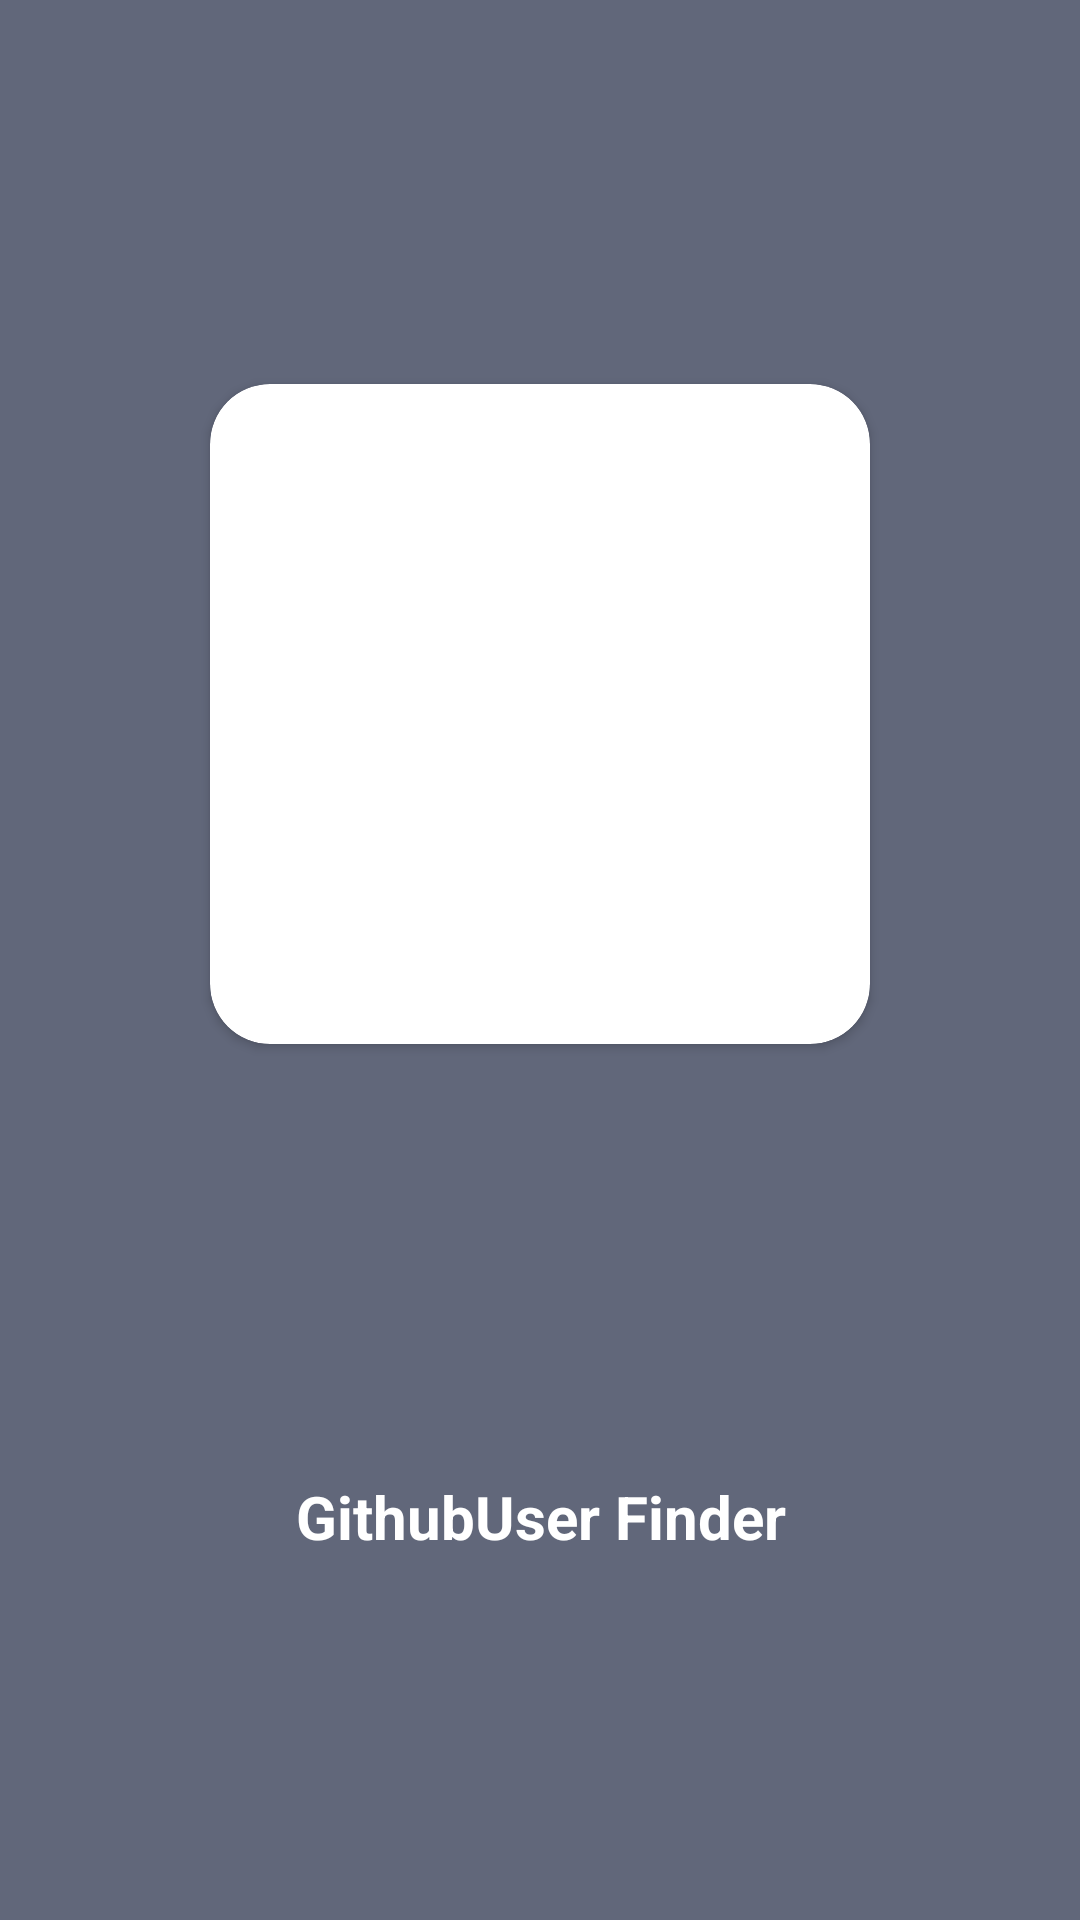

This screen was rendered from an Android layout file. Write that file and the resources it references.
<!-- AndroidManifest.xml: application theme Theme.MyGithubApp -->
<!-- res/layout/activity_splash_screen.xml -->
<?xml version="1.0" encoding="utf-8"?>
<androidx.constraintlayout.widget.ConstraintLayout xmlns:android="http://schemas.android.com/apk/res/android"
    xmlns:app="http://schemas.android.com/apk/res-auto"
    xmlns:tools="http://schemas.android.com/tools"
    android:layout_width="match_parent"
    android:layout_height="match_parent"
    tools:context=".ui.SplashScreenActivity"
    style="@style/boxStyle">

    <androidx.cardview.widget.CardView
        android:id="@+id/cardView6"
        android:layout_width="wrap_content"
        android:layout_height="wrap_content"
        android:layout_marginTop="128dp"
        app:cardCornerRadius="20dp"
        app:layout_constraintEnd_toEndOf="parent"
        app:layout_constraintStart_toStartOf="parent"
        app:layout_constraintTop_toTopOf="parent">

        <ImageView
            android:id="@+id/imageView6"
            android:layout_width="220dp"
            android:layout_height="220dp"
            android:src="@drawable/github_logo"
            android:scaleType="fitCenter"/>
    </androidx.cardview.widget.CardView>

    <TextView
        android:id="@+id/textView12"
        style="@style/TitleStyle"
        android:layout_width="wrap_content"
        android:layout_height="wrap_content"
        android:layout_marginTop="144dp"
        android:text="@string/name_app"
        app:layout_constraintEnd_toEndOf="@+id/cardView6"
        app:layout_constraintHorizontal_bias="0.508"
        app:layout_constraintStart_toStartOf="@+id/cardView6"
        app:layout_constraintTop_toBottomOf="@+id/cardView6" />

</androidx.constraintlayout.widget.ConstraintLayout>
<!-- resources referenced by this layout -->
<resources>
  <string name="name_app">GithubUser Finder</string>
  <style name="TitleStyle">
          <item name="android:textSize">20sp</item>
          <item name="android:textStyle">bold</item>
          <item name="android:textColor">@color/white</item>
      </style>
  <style name="boxStyle">
          <item name="android:background">@color/grey</item>
      </style>
  <style name="Theme.MyGithubApp" parent="Theme.MaterialComponents.DayNight.NoActionBar">
          
          <item name="colorPrimary">@color/dark_grey</item>
          <item name="colorPrimaryVariant">@color/grey</item>
          <item name="colorOnPrimary">@color/light_grey</item>
          
          <item name="colorSecondary">@color/dark_grey</item>
          <item name="colorSecondaryVariant">@color/teal_700</item>
          <item name="colorOnSecondary">@color/white</item>
          
          <item name="android:statusBarColor">?attr/colorPrimaryVariant</item>
          
  
          
          <item name="colorOnSurfaceVariant">@color/white</item>
      </style>
  <color name="white">#FFFFFFFF</color>
  <color name="grey">#61677A</color>
  <color name="dark_grey">#272829</color>
  <color name="light_grey">#D8D9DA</color>
  <color name="teal_700">#FF018786</color>
</resources>
